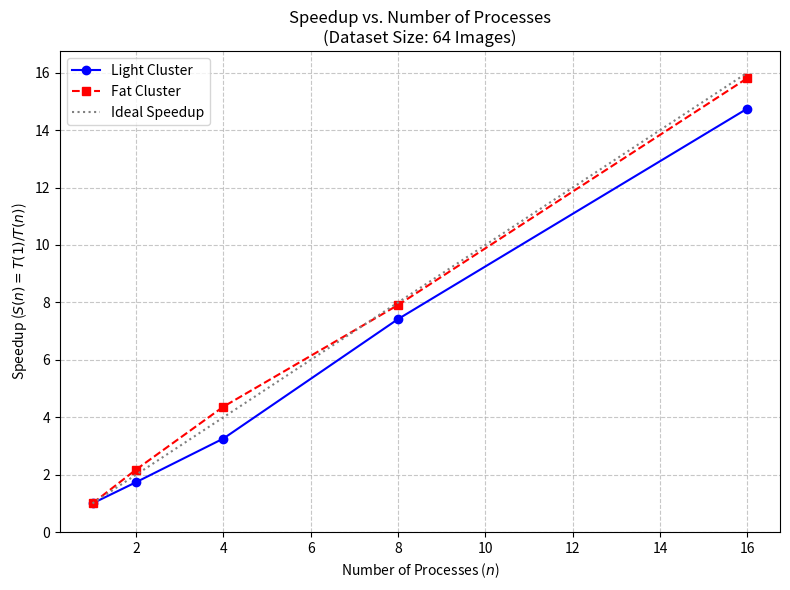
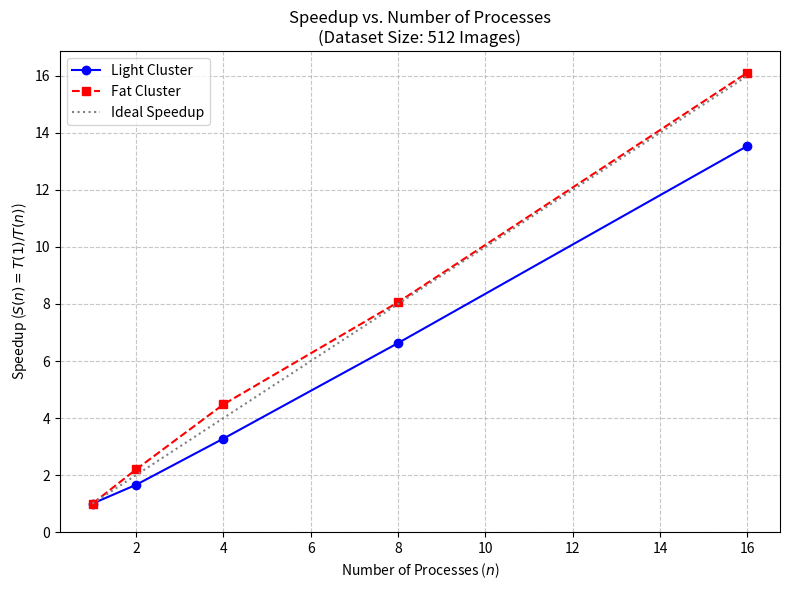

These figures' Python source, in order:
import matplotlib.pyplot as plt
import numpy as np

def plot_speedup_64(x_values, speedup_light, speedup_fat):
    """
    Plots a line chart with speedup values for Light and Fat clusters
    for a dataset size of 64 images.
    
    Parameters:
    x_values (list of int/float): Number of processes.
    speedup_light (list of float): Speedup values for Light cluster.
    speedup_fat (list of float): Speedup values for Fat cluster.
    """
    # Create a new figure for 64 images
    plt.figure(figsize=(8, 6))

    # Plot the speedup line for Light cluster
    plt.plot(x_values, speedup_light, marker='o', linestyle='-', color='b', 
             label='Light Cluster')

    # Plot the speedup line for Fat cluster
    plt.plot(x_values, speedup_fat, marker='s', linestyle='--', color='r', 
             label='Fat Cluster')

    # Add ideal speedup line (S(n) = n)
    plt.plot(x_values, x_values, color='gray', linestyle=':', label='Ideal Speedup')

    # Labels and title with LaTeX-style formatting
    plt.xlabel('Number of Processes ($n$)')
    plt.ylabel('Speedup ($S(n) = T(1) / T(n)$)')
    plt.title('Speedup vs. Number of Processes\n(Dataset Size: 64 Images)')

    # Set Y-axis ticks for better readability
    plt.yticks(np.arange(0, 18, 2))

    # Grid, legend, and layout
    plt.grid(True, linestyle='--', alpha=0.7)
    plt.legend(loc='best', fontsize=10)
    plt.tight_layout()

    # Save the plot
    plt.savefig('speedup_64_images.png', dpi=300, bbox_inches='tight')

    # Show the plot
    plt.show()

def plot_speedup_512(x_values, speedup_light, speedup_fat):
    """
    Plots a line chart with speedup values for Light and Fat clusters
    for a dataset size of 512 images.
    
    Parameters:
    x_values (list of int/float): Number of processes.
    speedup_light (list of float): Speedup values for Light cluster.
    speedup_fat (list of float): Speedup values for Fat cluster.
    """
    # Create a new figure for 512 images
    plt.figure(figsize=(8, 6))

    # Plot the speedup line for Light cluster
    plt.plot(x_values, speedup_light, marker='o', linestyle='-', color='b', 
             label='Light Cluster')

    # Plot the speedup line for Fat cluster
    plt.plot(x_values, speedup_fat, marker='s', linestyle='--', color='r', 
             label='Fat Cluster')

    # Add ideal speedup line (S(n) = n)
    plt.plot(x_values, x_values, color='gray', linestyle=':', label='Ideal Speedup')

    # Labels and title with LaTeX-style formatting
    plt.xlabel('Number of Processes ($n$)')
    plt.ylabel('Speedup ($S(n) = T(1) / T(n)$)')
    plt.title('Speedup vs. Number of Processes\n(Dataset Size: 512 Images)')

    # Set Y-axis ticks for better readability
    plt.yticks(np.arange(0, 18, 2))

    # Grid, legend, and layout
    plt.grid(True, linestyle='--', alpha=0.7)
    plt.legend(loc='best', fontsize=10)
    plt.tight_layout()

    # Save the plot
    plt.savefig('speedup_512_images.png', dpi=300, bbox_inches='tight')

    # Show the plot
    plt.show()

# Data from strong scaling results
x_points = [1, 2, 4, 8, 16]  # Number of processes

# Speedup values for dataset size 64
speedup_light_64 = [1.0, 1.74, 3.26, 7.42, 14.75]  # Light cluster (64 images)
speedup_fat_64 = [1.0, 2.18, 4.37, 7.91, 15.81]    # Fat cluster (64 images)

# Speedup values for dataset size 512
speedup_light_512 = [1.0, 1.66, 3.28, 6.63, 13.54]  # Light cluster (512 images)
speedup_fat_512 = [1.0, 2.20, 4.48, 8.06, 16.11]    # Fat cluster (512 images)

# Generate the plots
plot_speedup_64(x_points, speedup_light_64, speedup_fat_64)
plot_speedup_512(x_points, speedup_light_512, speedup_fat_512)